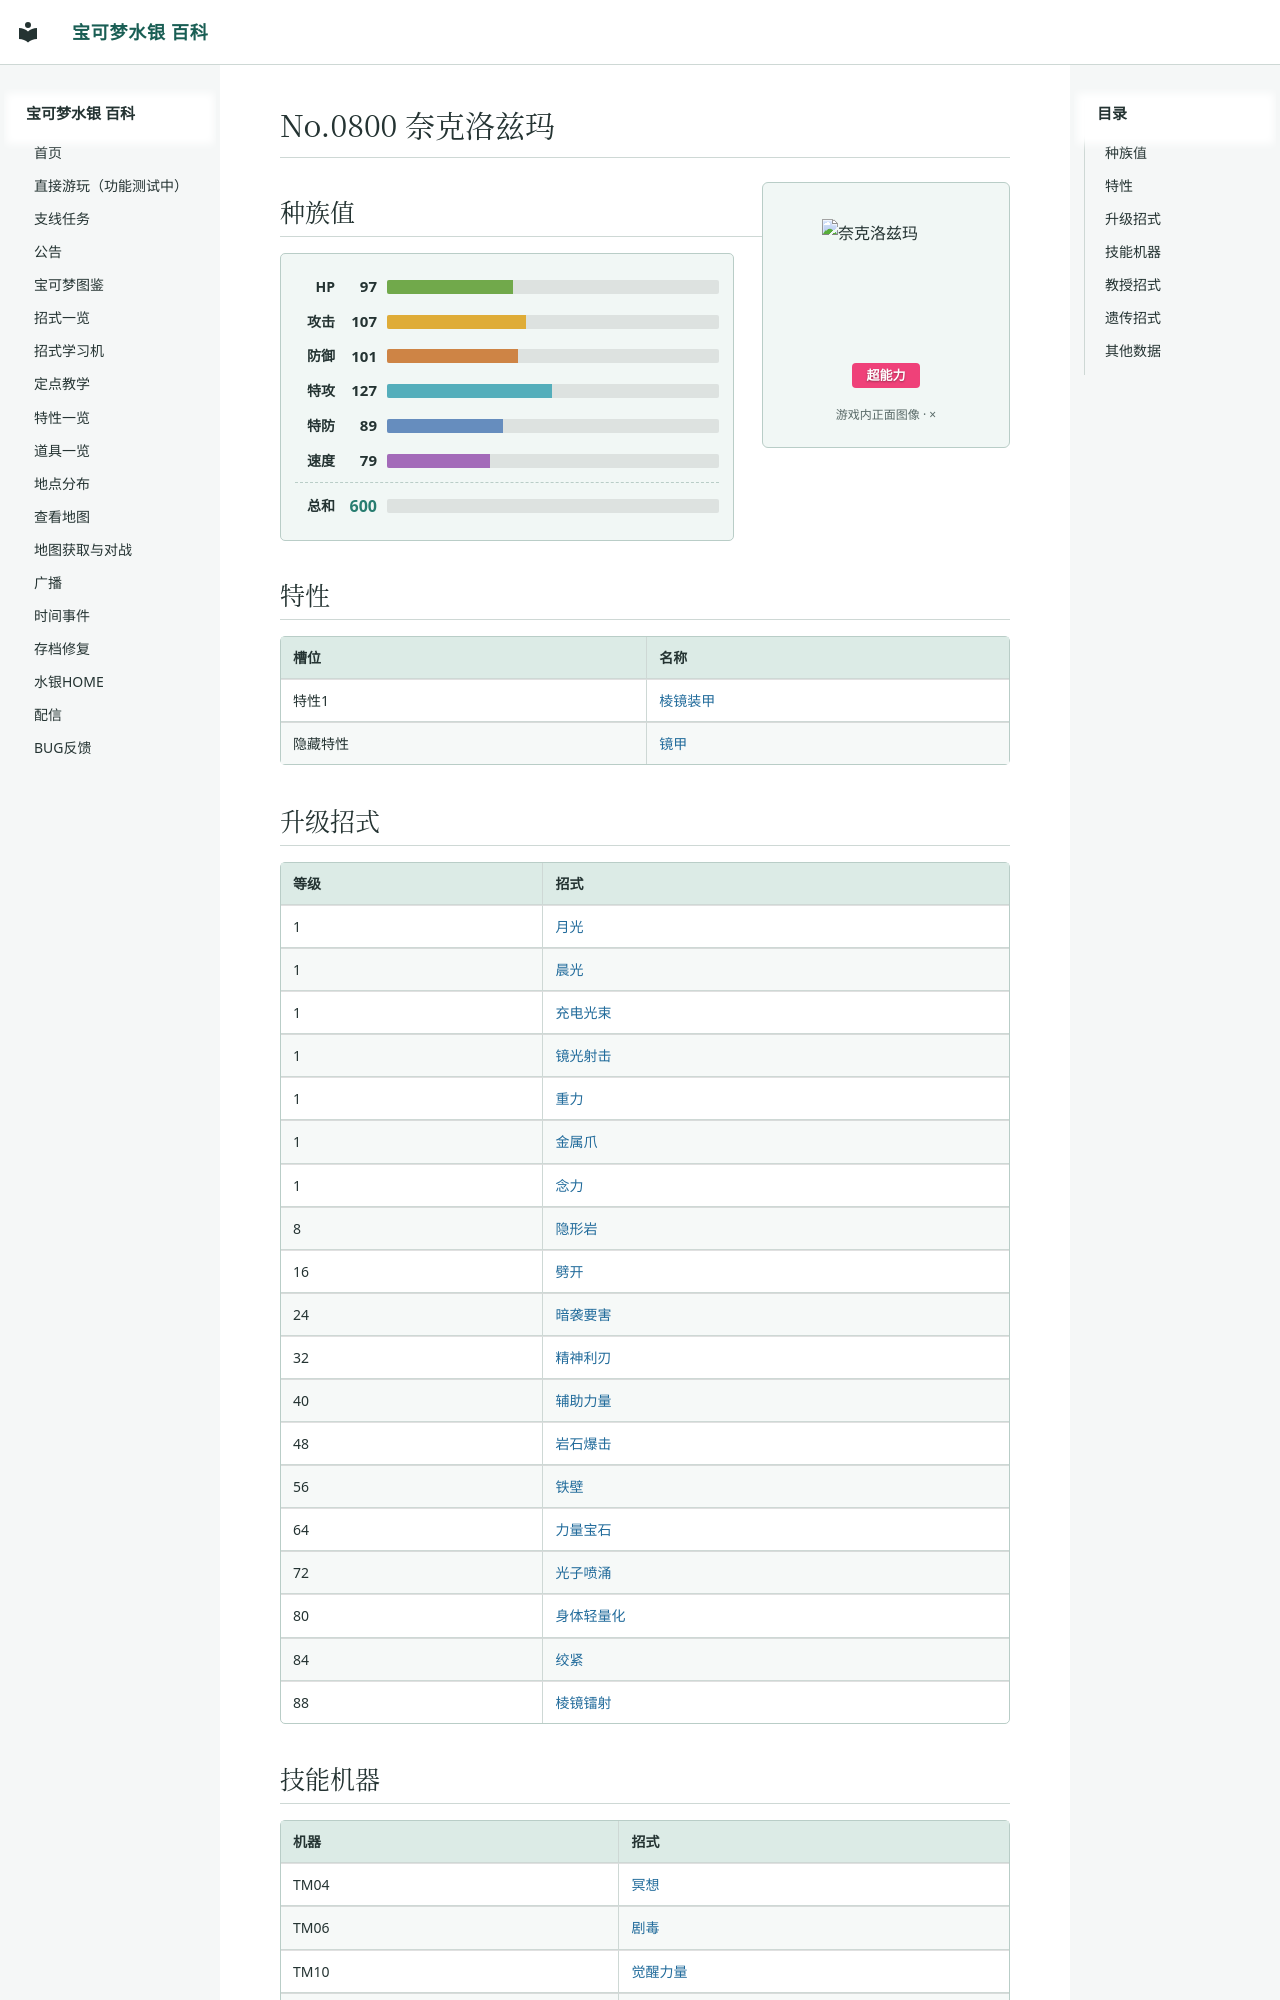

repository: Sum-Light/azoth-wiki · page: pokemon/1017_奈克洛兹玛/index.html · generator: mkdocs

# No.0800 奈克洛兹玛

<div class="pk-head">
<img class="pk-sprite" width="128" height="128" style="image-rendering:pixelated" src="../sprites/1017.png?v=db40d72a" alt="奈克洛兹玛">
<div class="pk-head-types">
<span class="pk-type" style="background:#EF4179">超能力</span>
</div>
</div>

## 种族值

<div class="pk-stats">
<div class="pk-stat"><span class="pk-stat-name">HP</span><span class="pk-stat-val">97</span><span class="pk-bar pk-bar-hp"><i style="width:38.0%"></i></span></div>
<div class="pk-stat"><span class="pk-stat-name">攻击</span><span class="pk-stat-val">107</span><span class="pk-bar pk-bar-atk"><i style="width:42.0%"></i></span></div>
<div class="pk-stat"><span class="pk-stat-name">防御</span><span class="pk-stat-val">101</span><span class="pk-bar pk-bar-def"><i style="width:39.6%"></i></span></div>
<div class="pk-stat"><span class="pk-stat-name">特攻</span><span class="pk-stat-val">127</span><span class="pk-bar pk-bar-spa"><i style="width:49.8%"></i></span></div>
<div class="pk-stat"><span class="pk-stat-name">特防</span><span class="pk-stat-val">89</span><span class="pk-bar pk-bar-spd"><i style="width:34.9%"></i></span></div>
<div class="pk-stat"><span class="pk-stat-name">速度</span><span class="pk-stat-val">79</span><span class="pk-bar pk-bar-spe"><i style="width:31.0%"></i></span></div>
<div class="pk-stat pk-stat-total"><span class="pk-stat-name">总和</span><span class="pk-stat-val">600</span><span class="pk-bar"></span></div>
</div>

## 特性

| 槽位 | 名称 |
|---|---|
| 特性1 | [棱镜装甲](../abilities/0166_棱镜装甲.md) |
| 隐藏特性 | [镜甲](../abilities/0242_镜甲.md) |
